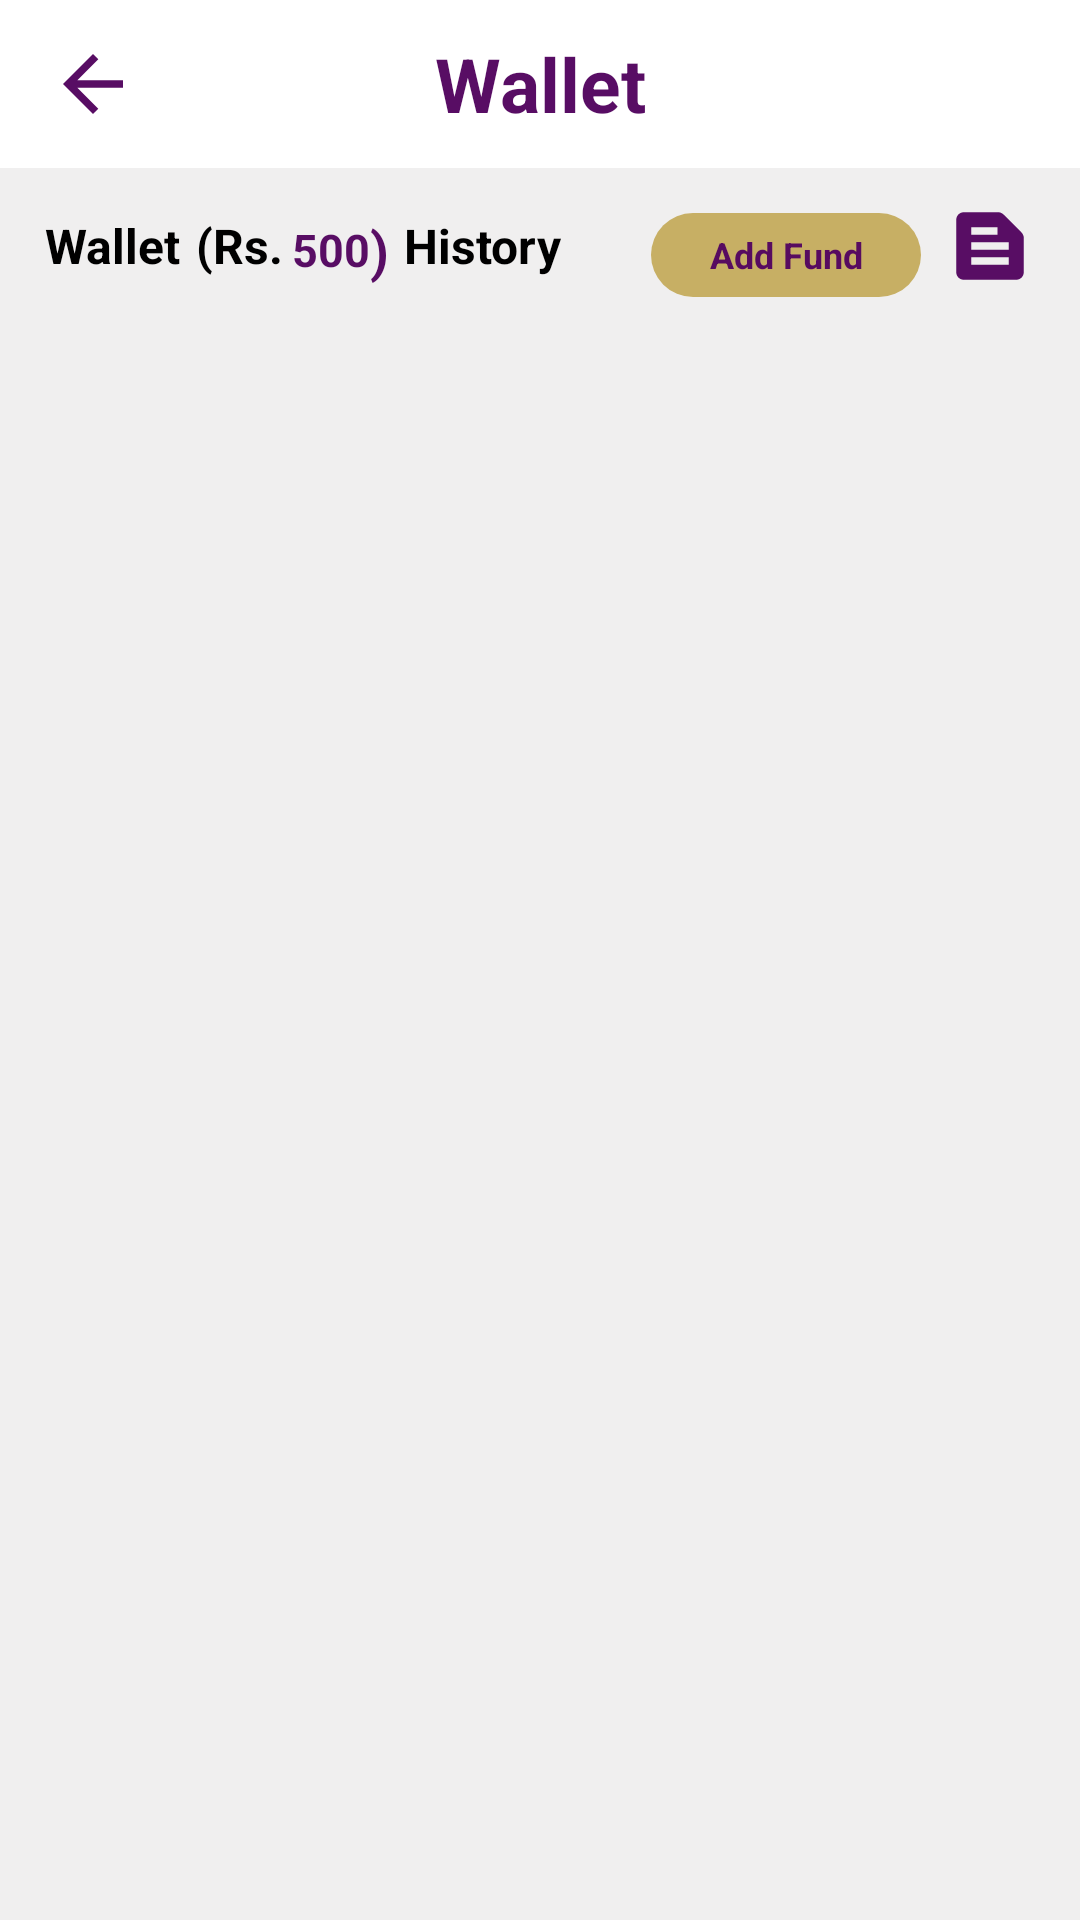

Layout XML and referenced resources for this Android screen:
<!-- AndroidManifest.xml: application theme AppTheme -->
<!-- res/layout/activity_wallet.xml -->
<?xml version="1.0" encoding="utf-8"?>
<androidx.constraintlayout.widget.ConstraintLayout xmlns:android="http://schemas.android.com/apk/res/android"
    xmlns:tools="http://schemas.android.com/tools"
    android:layout_width="match_parent"
    xmlns:app="http://schemas.android.com/apk/res-auto"
    android:id="@+id/walletContainer"
    android:layout_height="match_parent"
    android:background="@color/background_color"
    tools:context=".WalletActivity">

    <androidx.appcompat.widget.Toolbar
        android:id="@+id/walletToolbar"
        app:layout_constraintStart_toStartOf="parent"
        app:layout_constraintTop_toTopOf="parent"
        app:layout_constraintEnd_toEndOf="parent"
        android:layout_width="match_parent"
        android:background="@color/white"
        android:layout_height="wrap_content">

        <ImageView
            android:id="@+id/ivBack"
            android:layout_width="wrap_content"
            android:layout_height="wrap_content"
            android:layout_gravity="start"
            android:src="@drawable/ic_back"/>

        <TextView
            android:layout_width="wrap_content"
            android:layout_height="wrap_content"
            android:layout_gravity="center"
            android:text="Wallet"
            android:textStyle="bold"
            android:textColor="@color/purple"
            android:textSize="25sp"/>

    </androidx.appcompat.widget.Toolbar>

    <TextView
        android:id="@+id/tvWallet"
        android:layout_width="wrap_content"
        android:layout_height="wrap_content"
        app:layout_constraintTop_toBottomOf="@id/walletToolbar"
        app:layout_constraintStart_toStartOf="parent"
        android:text="Wallet"
        android:textStyle="bold"
        android:textColor="@color/black"
        android:textSize="16sp"
        android:layout_marginStart="15dp"
        android:layout_marginTop="15dp"/>

    <TextView
        android:id="@+id/tvWalletRs"
        android:layout_width="wrap_content"
        android:layout_height="wrap_content"
        app:layout_constraintTop_toBottomOf="@id/walletToolbar"
        app:layout_constraintLeft_toRightOf="@id/tvWallet"
        android:text="(Rs."
        android:textStyle="bold"
        android:textColor="@color/black"
        android:textSize="16sp"
        android:layout_marginStart="5dp"
        android:layout_marginTop="15dp"/>

    <TextView
        android:id="@+id/tvWalletAMount"
        android:layout_width="wrap_content"
        android:layout_height="wrap_content"
        app:layout_constraintTop_toBottomOf="@id/walletToolbar"
        app:layout_constraintLeft_toRightOf="@id/tvWalletRs"
        android:text="500"
        android:textStyle="bold"
        android:textColor="@color/purple"
        android:textSize="15sp"
        android:layout_marginStart="3dp"
        android:layout_marginTop="17dp"/>
    <TextView
        android:id="@+id/tvWalletLast"
        android:layout_width="wrap_content"
        android:layout_height="wrap_content"
        app:layout_constraintTop_toBottomOf="@id/walletToolbar"
        app:layout_constraintLeft_toRightOf="@id/tvWalletAMount"
        android:text=")"
        android:textStyle="bold"
        android:textColor="@color/purple"
        android:textSize="18sp"
        android:layout_marginTop="15dp"/>

    <TextView
        android:id="@+id/tvWalletHistory"
        android:layout_width="wrap_content"
        android:layout_height="wrap_content"
        app:layout_constraintTop_toBottomOf="@id/walletToolbar"
        app:layout_constraintLeft_toRightOf="@id/tvWalletLast"
        android:text="History"
        android:textStyle="bold"
        android:textColor="@color/black"
        android:textSize="16sp"
        android:layout_marginStart="5dp"
        android:layout_marginTop="15dp"/>

    <TextView
        android:id="@+id/tvAddFund"
        android:layout_width="90dp"
        android:layout_height="28dp"
        app:layout_constraintRight_toLeftOf="@id/tvWithDraw"
        app:layout_constraintTop_toBottomOf="@id/walletToolbar"
        android:layout_marginEnd="8dp"
        android:text="Add Fund"
        android:textColor="@color/purple"
        android:textStyle="bold"
        android:gravity="center"
        android:textSize="12sp"
        android:background="@drawable/buynow_rounded_button"
        android:layout_marginTop="15dp"/>

    <ImageView
        android:id="@+id/tvWithDraw"
        android:layout_width="30dp"
        android:layout_height="30dp"
        app:layout_constraintEnd_toEndOf="parent"
        app:layout_constraintTop_toBottomOf="@id/walletToolbar"
        android:src="@drawable/withdraw"
        android:layout_marginEnd="15dp"
        android:layout_marginTop="11dp"/>

    <androidx.recyclerview.widget.RecyclerView
        android:id="@+id/rvWalletHistory"
        android:layout_width="match_parent"
        android:layout_height="0dp"
        android:orientation="vertical"
        app:layoutManager="androidx.recyclerview.widget.LinearLayoutManager"
        app:layout_constraintTop_toBottomOf="@id/tvWithDraw"
        app:layout_constraintStart_toStartOf="parent"
        app:layout_constraintBottom_toBottomOf="parent"
        android:layout_marginBottom="15dp"
        android:layout_marginTop="15dp"
        app:layout_constraintEnd_toEndOf="parent" />

</androidx.constraintlayout.widget.ConstraintLayout>
<!-- resources referenced by this layout -->
<resources>
  <color name="background_color">#80E1DFDF</color>
  <color name="black">#FF000000</color>
  <color name="purple">#F8530660</color>
  <color name="white">#FFFFFFFF</color>
  <!-- drawable buynow_rounded_button (drawable) -->
  <selector xmlns:android="http://schemas.android.com/apk/res/android">
      <item android:state_pressed="true">
          <shape>
              <solid android:color="@color/selcted_color" /> 
              <corners android:radius="20dp" /> 
          </shape>
      </item>
      <item>
          <shape>
              <solid android:color="@color/selcted_color" /> 
              <corners android:radius="20dp" /> 
          </shape>
      </item>
  </selector>
  <!-- drawable ic_back (drawable) -->
  <vector android:autoMirrored="true" android:height="30dp"
      android:tint="@color/purple" android:viewportHeight="24"
      android:viewportWidth="24" android:width="30dp" xmlns:android="http://schemas.android.com/apk/res/android">
      <path android:fillColor="@android:color/white" android:pathData="M20,11H7.83l5.59,-5.59L12,4l-8,8 8,8 1.41,-1.41L7.83,13H20v-2z"/>
  </vector>
  <!-- drawable withdraw (drawable) -->
  <vector android:autoMirrored="true" android:height="24dp"
      android:tint="@color/purple" android:viewportHeight="24"
      android:viewportWidth="24" android:width="24dp" xmlns:android="http://schemas.android.com/apk/res/android">
      <path android:fillColor="@android:color/white" android:pathData="M20.41,8.41l-4.83,-4.83C15.21,3.21 14.7,3 14.17,3H5C3.9,3 3,3.9 3,5v14c0,1.1 0.9,2 2,2h14c1.1,0 2,-0.9 2,-2V9.83C21,9.3 20.79,8.79 20.41,8.41zM7,7h7v2H7V7zM17,17H7v-2h10V17zM17,13H7v-2h10V13z"/>
  </vector>
  <style name="AppTheme" parent="Theme.MaterialComponents.Light.NoActionBar">
          <item name="colorPrimary">@color/purple</item> 
          <item name="colorPrimaryDark">@color/purple</item> 
          
      </style>
  <color name="selcted_color">#CCBD9F42</color>
</resources>
